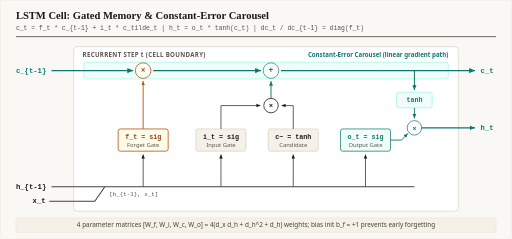
t = 0.00 s
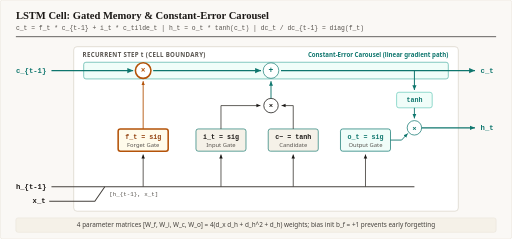
t = 1.38 s
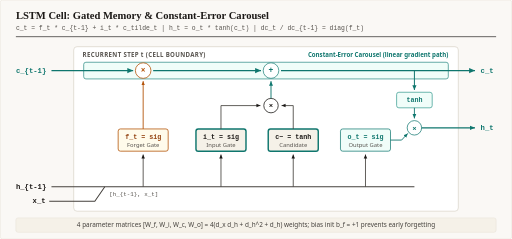
t = 2.62 s
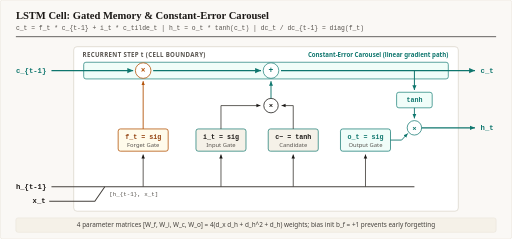
t = 4.00 s
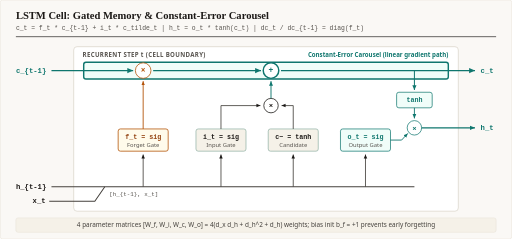
t = 5.38 s
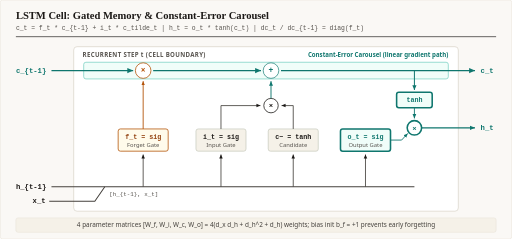
t = 6.62 s

The animated SVG that drew these frames (rendered in a browser with its animation timeline set to each time). Animation: 4 CSS @keyframes rules; one cycle of 8.00 s, repeats indefinitely.

<svg xmlns="http://www.w3.org/2000/svg" viewBox="0 0 920 430" width="100%" role="img" aria-label="LSTM Cell: Gated Memory and Constant-Error Carousel">
  <defs>
    <marker id="arr-ink" viewBox="0 0 10 10" refX="8" refY="5" markerWidth="6" markerHeight="6" orient="auto-start-reverse">
      <path d="M 0 1.5 L 8 5 L 0 8.5 z" fill="#1c1917"/>
    </marker>
    <marker id="arr-teal" viewBox="0 0 10 10" refX="8" refY="5" markerWidth="6" markerHeight="6" orient="auto-start-reverse">
      <path d="M 0 1.5 L 8 5 L 0 8.5 z" fill="#0f766e"/>
    </marker>
    <marker id="arr-amber" viewBox="0 0 10 10" refX="8" refY="5" markerWidth="6" markerHeight="6" orient="auto-start-reverse">
      <path d="M 0 1.5 L 8 5 L 0 8.5 z" fill="#b45309"/>
    </marker>
  </defs>
  <style>
    .lstm-s1 { animation: lstm-st1 8s infinite; }
    .lstm-s2 { animation: lstm-st2 8s infinite; }
    .lstm-s3 { animation: lstm-st3 8s infinite; }
    .lstm-s4 { animation: lstm-st4 8s infinite; }
    @keyframes lstm-st1 { 0%, 25%, 100% { stroke-width: 1.4; } 3%, 22% { stroke: #b45309; stroke-width: 2.8; } }
    @keyframes lstm-st2 { 0%, 25%, 50%, 100% { stroke-width: 1.3; } 28%, 47% { stroke: #0f766e; stroke-width: 2.6; } }
    @keyframes lstm-st3 { 0%, 50%, 75%, 100% { stroke-width: 1.2; } 53%, 72% { stroke: #0f766e; stroke-width: 2.6; } }
    @keyframes lstm-st4 { 0%, 75%, 100% { stroke-width: 1.3; } 78%, 97% { stroke: #0f766e; stroke-width: 2.8; } }
    @media (prefers-reduced-motion: reduce) { * { animation: none !important; } }
  </style>

  <rect width="920" height="430" rx="4" fill="#faf8f5" stroke="#e7e2d8" stroke-width="1"/>
  <text x="28" y="34" font-family="Georgia, 'Times New Roman', serif" font-size="19" font-weight="700" fill="#1c1917">LSTM Cell: Gated Memory &amp; Constant-Error Carousel</text>
  <text x="28" y="54" font-family="ui-monospace, SFMono-Regular, Menlo, monospace" font-size="11.5" fill="#57534e">c_t = f_t * c_{t-1} + i_t * c_tilde_t   |   h_t = o_t * tanh(c_t)   |   dc_t / dc_{t-1} = diag(f_t)</text>
  <line x1="28" y1="66" x2="892" y2="66" stroke="#1c1917" stroke-width="1.2"/>

  <!-- Outer LSTM cell frame -->
  <rect x="132" y="84" width="692" height="296" rx="6" fill="#ffffff" stroke="#d6d0c4" stroke-width="1.2"/>
  <text x="148" y="103" font-family="ui-sans-serif, system-ui, -apple-system, sans-serif" font-size="11" font-weight="700" fill="#57534e" letter-spacing="0.6">RECURRENT STEP t  (CELL BOUNDARY)</text>
  <text x="806" y="103" text-anchor="end" font-family="ui-sans-serif, system-ui, -apple-system, sans-serif" font-size="11" font-weight="600" fill="#0f766e">Constant-Error Carousel (linear gradient path)</text>

  <!-- Constant-Error Carousel (top highway) -->
  <rect class="lstm-s3" x="150" y="112" width="656" height="30" rx="4" fill="#f0fdf9" stroke="#99f6e4" stroke-width="1"/>

  <text x="28" y="131" font-family="ui-monospace, SFMono-Regular, Menlo, monospace" font-size="13" font-weight="700" fill="#0f766e">c_{t-1}</text>
  <line x1="92" y1="127" x2="239" y2="127" stroke="#0f766e" stroke-width="2.2" marker-end="url(#arr-teal)"/>
  <line x1="275" y1="127" x2="469" y2="127" stroke="#0f766e" stroke-width="2.2" marker-end="url(#arr-teal)"/>
  <line x1="505" y1="127" x2="854" y2="127" stroke="#0f766e" stroke-width="2.2" marker-end="url(#arr-teal)"/>
  <text x="864" y="131" font-family="ui-monospace, SFMono-Regular, Menlo, monospace" font-size="13" font-weight="700" fill="#0f766e">c_t</text>

  <!-- Pointwise ops on highway -->
  <circle class="lstm-s1" cx="257" cy="127" r="14" fill="#ffffff" stroke="#b45309" stroke-width="1.6"/>
  <text x="257" y="132" text-anchor="middle" font-family="ui-sans-serif, system-ui, sans-serif" font-size="15" font-weight="700" fill="#b45309">&#215;</text>

  <circle class="lstm-s3" cx="487" cy="127" r="14" fill="#ffffff" stroke="#0f766e" stroke-width="1.6"/>
  <text x="487" y="132" text-anchor="middle" font-family="ui-sans-serif, system-ui, sans-serif" font-size="15" font-weight="700" fill="#0f766e">+</text>

  <!-- Input concat bus (bottom) -->
  <text x="28" y="340" font-family="ui-monospace, SFMono-Regular, Menlo, monospace" font-size="13" font-weight="700" fill="#1c1917">h_{t-1}</text>
  <text x="58" y="366" font-family="ui-monospace, SFMono-Regular, Menlo, monospace" font-size="13" font-weight="700" fill="#1c1917">x_t</text>
  <path d="M 92 336 L 745 336" fill="none" stroke="#44403c" stroke-width="1.8"/>
  <path d="M 88 362 L 170 362 L 188 336" fill="none" stroke="#44403c" stroke-width="1.8"/>
  <text x="196" y="352" font-family="ui-monospace, SFMono-Regular, Menlo, monospace" font-size="10.5" fill="#57534e">[h_{t-1}, x_t]</text>

  <!-- Gate branches up from bus -->
  <line x1="257" y1="336" x2="257" y2="278" stroke="#44403c" stroke-width="1.5" marker-end="url(#arr-ink)"/>
  <line x1="397" y1="336" x2="397" y2="278" stroke="#44403c" stroke-width="1.5" marker-end="url(#arr-ink)"/>
  <line x1="527" y1="336" x2="527" y2="278" stroke="#44403c" stroke-width="1.5" marker-end="url(#arr-ink)"/>
  <line x1="657" y1="336" x2="657" y2="278" stroke="#44403c" stroke-width="1.5" marker-end="url(#arr-ink)"/>

  <!-- Hidden state skip out -->
  <path d="M 745 127 L 745 162" fill="none" stroke="#0f766e" stroke-width="1.8" marker-end="url(#arr-teal)"/>

  <!-- 4 Gate boxes -->
  <rect class="lstm-s1" x="212" y="232" width="90" height="40" rx="4" fill="#fffbeb" stroke="#b45309" stroke-width="1.3"/>
  <text x="257" y="250" text-anchor="middle" font-family="ui-monospace, SFMono-Regular, Menlo, monospace" font-size="12" font-weight="700" fill="#92400e">f_t = sig</text>
  <text x="257" y="265" text-anchor="middle" font-family="ui-sans-serif, system-ui, sans-serif" font-size="10.5" fill="#57534e">Forget Gate</text>

  <rect class="lstm-s2" x="352" y="232" width="90" height="40" rx="4" fill="#f5f1e8" stroke="#d6d0c4" stroke-width="1.3"/>
  <text x="397" y="250" text-anchor="middle" font-family="ui-monospace, SFMono-Regular, Menlo, monospace" font-size="12" font-weight="700" fill="#1c1917">i_t = sig</text>
  <text x="397" y="265" text-anchor="middle" font-family="ui-sans-serif, system-ui, sans-serif" font-size="10.5" fill="#57534e">Input Gate</text>

  <rect class="lstm-s2" x="482" y="232" width="90" height="40" rx="4" fill="#f5f1e8" stroke="#d6d0c4" stroke-width="1.3"/>
  <text x="527" y="250" text-anchor="middle" font-family="ui-monospace, SFMono-Regular, Menlo, monospace" font-size="12" font-weight="700" fill="#1c1917">c~ = tanh</text>
  <text x="527" y="265" text-anchor="middle" font-family="ui-sans-serif, system-ui, sans-serif" font-size="10.5" fill="#57534e">Candidate</text>

  <rect class="lstm-s4" x="612" y="232" width="90" height="40" rx="4" fill="#f0fdf9" stroke="#0f766e" stroke-width="1.3"/>
  <text x="657" y="250" text-anchor="middle" font-family="ui-monospace, SFMono-Regular, Menlo, monospace" font-size="12" font-weight="700" fill="#0f766e">o_t = sig</text>
  <text x="657" y="265" text-anchor="middle" font-family="ui-sans-serif, system-ui, sans-serif" font-size="10.5" fill="#57534e">Output Gate</text>

  <!-- Gate upward routing -->
  <line x1="257" y1="232" x2="257" y2="146" stroke="#b45309" stroke-width="1.6" marker-end="url(#arr-amber)"/>

  <circle cx="487" cy="190" r="13" fill="#ffffff" stroke="#1c1917" stroke-width="1.4"/>
  <text x="487" y="195" text-anchor="middle" font-family="ui-sans-serif, system-ui, sans-serif" font-size="14" font-weight="700" fill="#1c1917">&#215;</text>

  <path d="M 397 232 L 397 190 L 468 190" fill="none" stroke="#44403c" stroke-width="1.5" marker-end="url(#arr-ink)"/>
  <path d="M 527 232 L 527 190 L 506 190" fill="none" stroke="#44403c" stroke-width="1.5" marker-end="url(#arr-ink)"/>
  <line x1="487" y1="177" x2="487" y2="146" stroke="#0f766e" stroke-width="1.7" marker-end="url(#arr-teal)"/>

  <!-- Output tanh + multiply -> h_t -->
  <rect class="lstm-s4" x="713" y="166" width="64" height="28" rx="4" fill="#f0fdf9" stroke="#99f6e4" stroke-width="1.2"/>
  <text x="745" y="184" text-anchor="middle" font-family="ui-monospace, SFMono-Regular, Menlo, monospace" font-size="12" font-weight="700" fill="#0f766e">tanh</text>
  <line x1="745" y1="194" x2="745" y2="213" stroke="#0f766e" stroke-width="1.6" marker-end="url(#arr-teal)"/>

  <circle class="lstm-s4" cx="745" cy="230" r="13" fill="#ffffff" stroke="#0f766e" stroke-width="1.6"/>
  <text x="745" y="235" text-anchor="middle" font-family="ui-sans-serif, system-ui, sans-serif" font-size="14" font-weight="700" fill="#0f766e">&#215;</text>
  <path d="M 702 252 L 722 252 L 733 240" fill="none" stroke="#0f766e" stroke-width="1.6" marker-end="url(#arr-teal)"/>

  <line x1="758" y1="230" x2="854" y2="230" stroke="#0f766e" stroke-width="2" marker-end="url(#arr-teal)"/>
  <text x="864" y="234" font-family="ui-monospace, SFMono-Regular, Menlo, monospace" font-size="13" font-weight="700" fill="#0f766e">h_t</text>

  <!-- Footer -->
  <rect x="28" y="392" width="864" height="26" rx="4" fill="#f5f1e8" stroke="#e7e2d8" stroke-width="1"/>
  <text x="460" y="409" text-anchor="middle" font-family="ui-sans-serif, system-ui, -apple-system, sans-serif" font-size="11.5" fill="#44403c">4 parameter matrices [W_f, W_i, W_c, W_o] = 4(d_x d_h + d_h^2 + d_h) weights; bias init b_f = +1 prevents early forgetting</text>
</svg>
